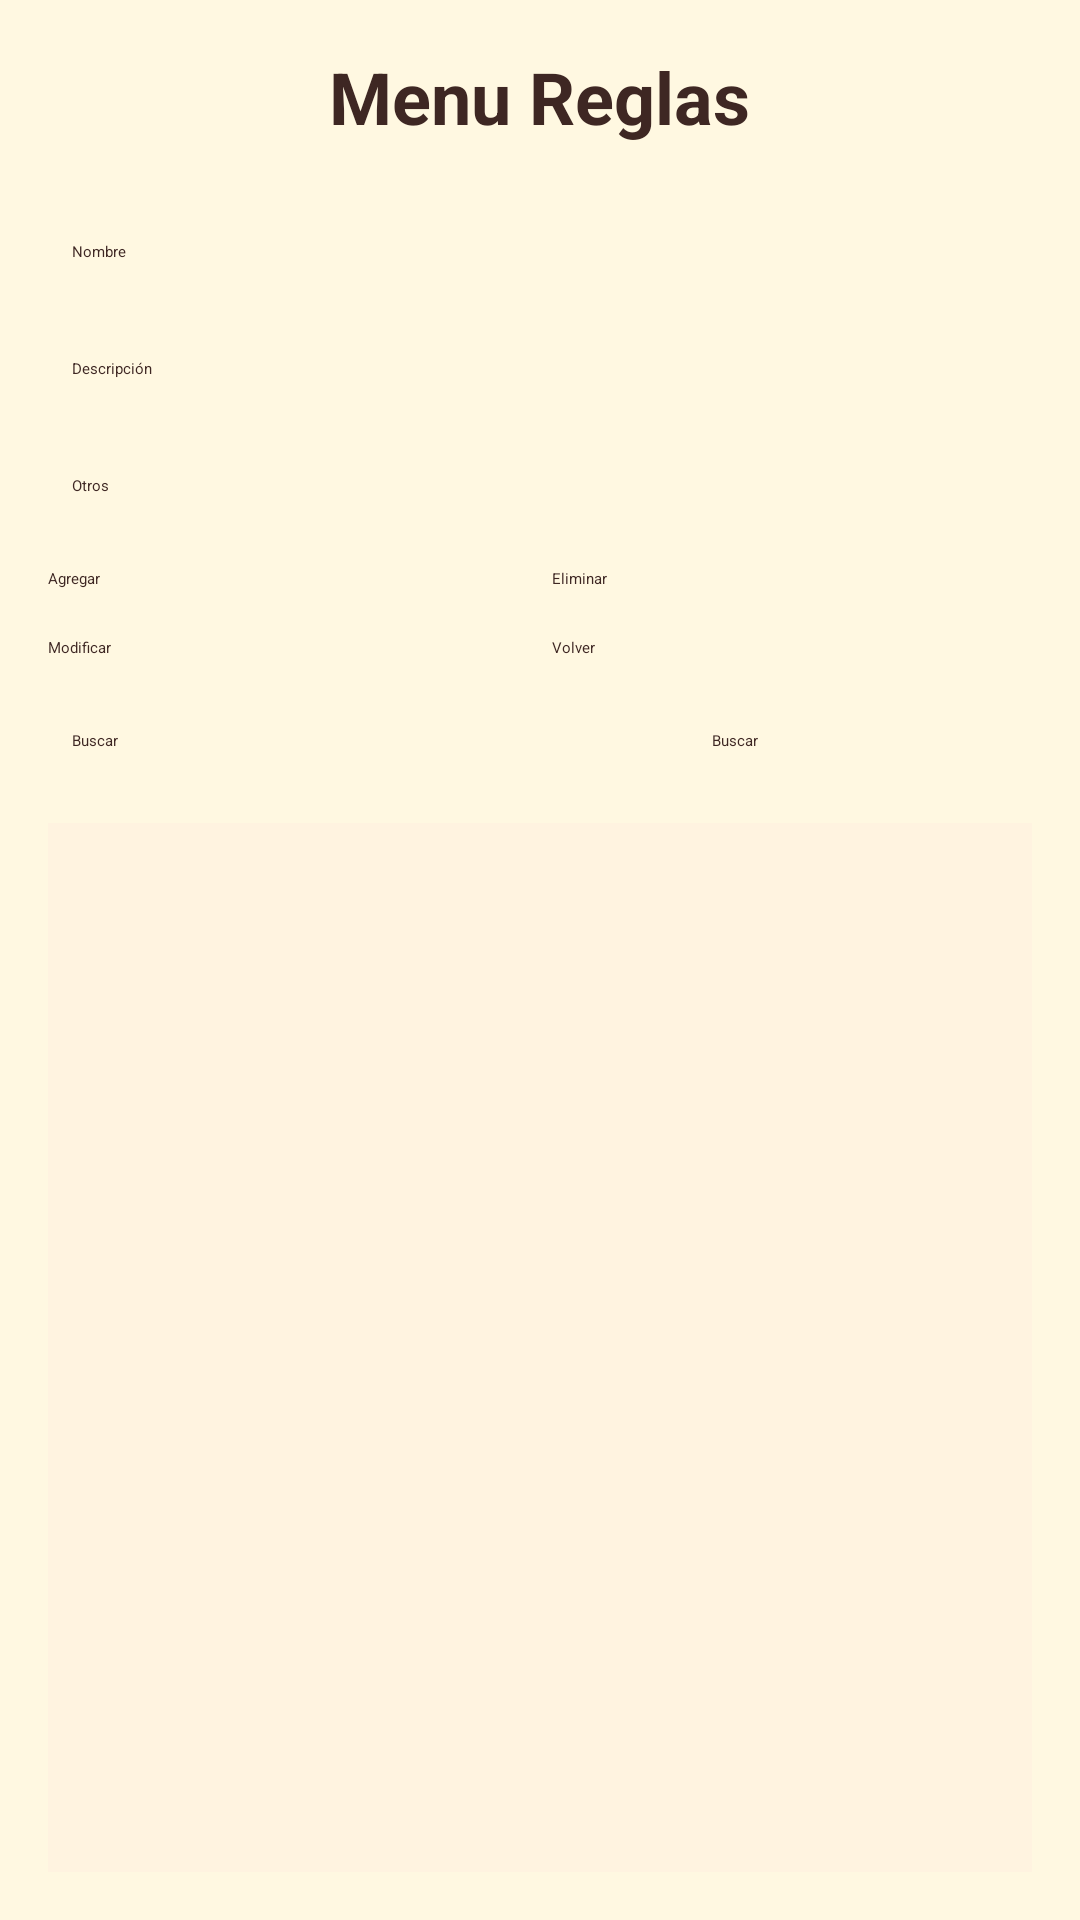

Write the Android layout XML for this screen, with the resource values it uses.
<!-- AndroidManifest.xml: application theme Theme.ProyectoAndroid -->
<!-- res/layout/fragment_crud_reglas.xml -->
<?xml version="1.0" encoding="utf-8"?>
<androidx.constraintlayout.widget.ConstraintLayout xmlns:android="http://schemas.android.com/apk/res/android"
    xmlns:app="http://schemas.android.com/apk/res-auto"
    xmlns:tools="http://schemas.android.com/tools"
    android:id="@+id/main"
    android:layout_width="match_parent"
    android:layout_height="match_parent"
    tools:context=".Vista.CrudReglasFragment"
    android:background="#FFF8E1">


    <ScrollView
        android:layout_width="0dp"
        android:layout_height="0dp"
        app:layout_constraintTop_toTopOf="parent"
        app:layout_constraintBottom_toBottomOf="parent"
        app:layout_constraintStart_toStartOf="parent"
        app:layout_constraintEnd_toEndOf="parent"
        android:padding="16dp">

        <LinearLayout
            android:layout_width="match_parent"
            android:layout_height="wrap_content"
            android:orientation="vertical"
            android:gravity="center_horizontal">

            
            <TextView
                android:id="@+id/textView2"
                android:layout_width="wrap_content"
                android:layout_height="wrap_content"
                android:text="Menu Reglas"
                android:textSize="24sp"
                android:textStyle="bold"
                android:textColor="#3E2723"
                android:layout_marginBottom="24dp"/>

            
            <EditText
                android:id="@+id/editTextText4"
                android:layout_width="match_parent"
                android:layout_height="wrap_content"
                android:hint="Nombre"
                android:layout_marginBottom="16dp"
                android:backgroundTint="#D9A066"
                android:textColor="#3E2723"
                android:padding="8dp"/>

            <EditText
                android:id="@+id/editTextText3"
                android:layout_width="match_parent"
                android:layout_height="wrap_content"
                android:hint="Descripción"
                android:layout_marginBottom="16dp"
                android:backgroundTint="#D9A066"
                android:textColor="#3E2723"
                android:padding="8dp"/>

            <EditText
                android:id="@+id/editTextText5"
                android:layout_width="match_parent"
                android:layout_height="wrap_content"
                android:hint="Otros"
                android:layout_marginBottom="16dp"
                android:backgroundTint="#D9A066"
                android:textColor="#3E2723"
                android:padding="8dp"/>

            
            <LinearLayout
                android:layout_width="match_parent"
                android:layout_height="wrap_content"
                android:orientation="horizontal"
                android:gravity="center"
                android:layout_marginBottom="16dp">

                <Button
                    android:id="@+id/btnAgregar"
                    android:layout_width="0dp"
                    android:layout_weight="1"
                    android:layout_height="wrap_content"
                    android:text="Agregar"
                    android:backgroundTint="#D9A066"
                    android:textColor="#3E2723"
                    android:layout_marginEnd="8dp"/>

                <Button
                    android:id="@+id/btnEliminar"
                    android:layout_width="0dp"
                    android:layout_weight="1"
                    android:layout_height="wrap_content"
                    android:text="Eliminar"
                    android:backgroundTint="#D9A066"
                    android:textColor="#3E2723"/>
            </LinearLayout>

            <LinearLayout
                android:layout_width="match_parent"
                android:layout_height="wrap_content"
                android:orientation="horizontal"
                android:gravity="center"
                android:layout_marginBottom="16dp">

                <Button
                    android:id="@+id/btnModificar"
                    android:layout_width="0dp"
                    android:layout_weight="1"
                    android:layout_height="wrap_content"
                    android:text="Modificar"
                    android:backgroundTint="#D9A066"
                    android:textColor="#3E2723"
                    android:layout_marginEnd="8dp"/>

                <Button
                    android:id="@+id/btnVolver"
                    android:layout_width="0dp"
                    android:layout_weight="1"
                    android:layout_height="wrap_content"
                    android:text="Volver"
                    android:backgroundTint="#D9A066"
                    android:textColor="#3E2723"/>
            </LinearLayout>

            
            <LinearLayout
                android:layout_width="match_parent"
                android:layout_height="wrap_content"
                android:orientation="horizontal"
                android:gravity="center"
                android:layout_marginBottom="16dp">

                <EditText
                    android:id="@+id/editTextText6"
                    android:layout_width="0dp"
                    android:layout_weight="2"
                    android:layout_height="wrap_content"
                    android:hint="Buscar"
                    android:backgroundTint="#D9A066"
                    android:textColor="#3E2723"
                    android:padding="8dp"
                    android:layout_marginEnd="8dp"/>

                <Button
                    android:id="@+id/button10"
                    android:layout_width="0dp"
                    android:layout_weight="1"
                    android:layout_height="wrap_content"
                    android:text="Buscar"
                    android:backgroundTint="#D9A066"
                    android:textColor="#3E2723"/>
            </LinearLayout>

            
            <androidx.recyclerview.widget.RecyclerView
                android:id="@+id/recyclerReglas"
                android:layout_width="match_parent"
                android:layout_height="400dp"
                android:background="#FFF3E0"
                android:padding="8dp"/>

        </LinearLayout>
    </ScrollView>


</androidx.constraintlayout.widget.ConstraintLayout>
<!-- resources referenced by this layout -->
<resources>
  <style name="Theme.ProyectoAndroid" parent="Base.Theme.ProyectoAndroid" />
  <style name="Base.Theme.ProyectoAndroid" parent="Theme.Material3.DayNight.NoActionBar">
          
          <item name="android:windowBackground">@color/background_light</item>
  
          
          <item name="colorPrimary">@color/golden</item>
          <item name="colorOnPrimary">@color/brown_dark</item>
  
          
          <item name="android:textColorPrimary">@color/brown_dark</item>
          <item name="android:textColorSecondary">@color/brown_dark</item>
          <item name="android:textColorHint">@color/brown_dark</item>
      </style>
  <color name="background_light">#FFF8E1</color>
  <color name="golden">#D9A066</color>
  <color name="brown_dark">#3E2723</color>
</resources>
